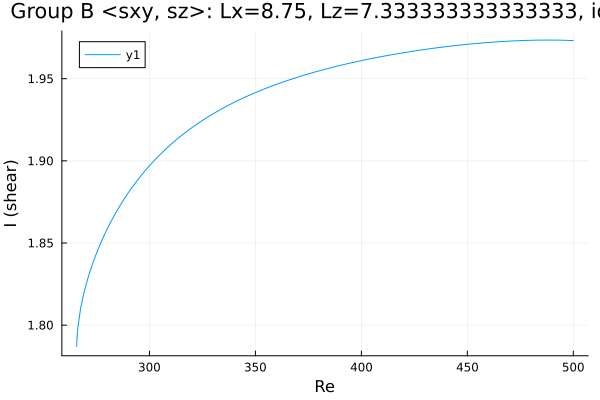

The table this chart was drawn from, first rows:
Re, shear
265.7, 1.787
265.7, 1.787
265.7, 1.787
265.7, 1.787
265.7, 1.787
265.7, 1.787
265.7, 1.787
265.7, 1.787
265.7, 1.787
265.7, 1.788
265.7, 1.789
265.7, 1.791
266.1, 1.797
267.5, 1.81
268.9, 1.819
270.3, 1.826
271.8, 1.832
273.2, 1.837
274.6, 1.842
276, 1.847
277.4, 1.851
278.8, 1.855
280.2, 1.859
281.7, 1.863
283.1, 1.866
284.5, 1.869
285.9, 1.872
287.3, 1.875
288.7, 1.878
290.1, 1.881
291.6, 1.883
293, 1.886
294.4, 1.888
295.8, 1.891
297.1, 1.893
298, 1.894
298.7, 1.895
299.1, 1.896
299.4, 1.896
299.6, 1.896
299.7, 1.897
299.8, 1.897
299.9, 1.897
299.9, 1.897
300, 1.897
300, 1.897
300.0, 1.897
300.0, 1.897
300, 1.897
300, 1.897
300.1, 1.897
300.1, 1.897
300.2, 1.897
300.3, 1.897
300.4, 1.898
300.6, 1.898
300.9, 1.898
301.3, 1.899
302, 1.9
302.9, 1.901
... 141 more rows
